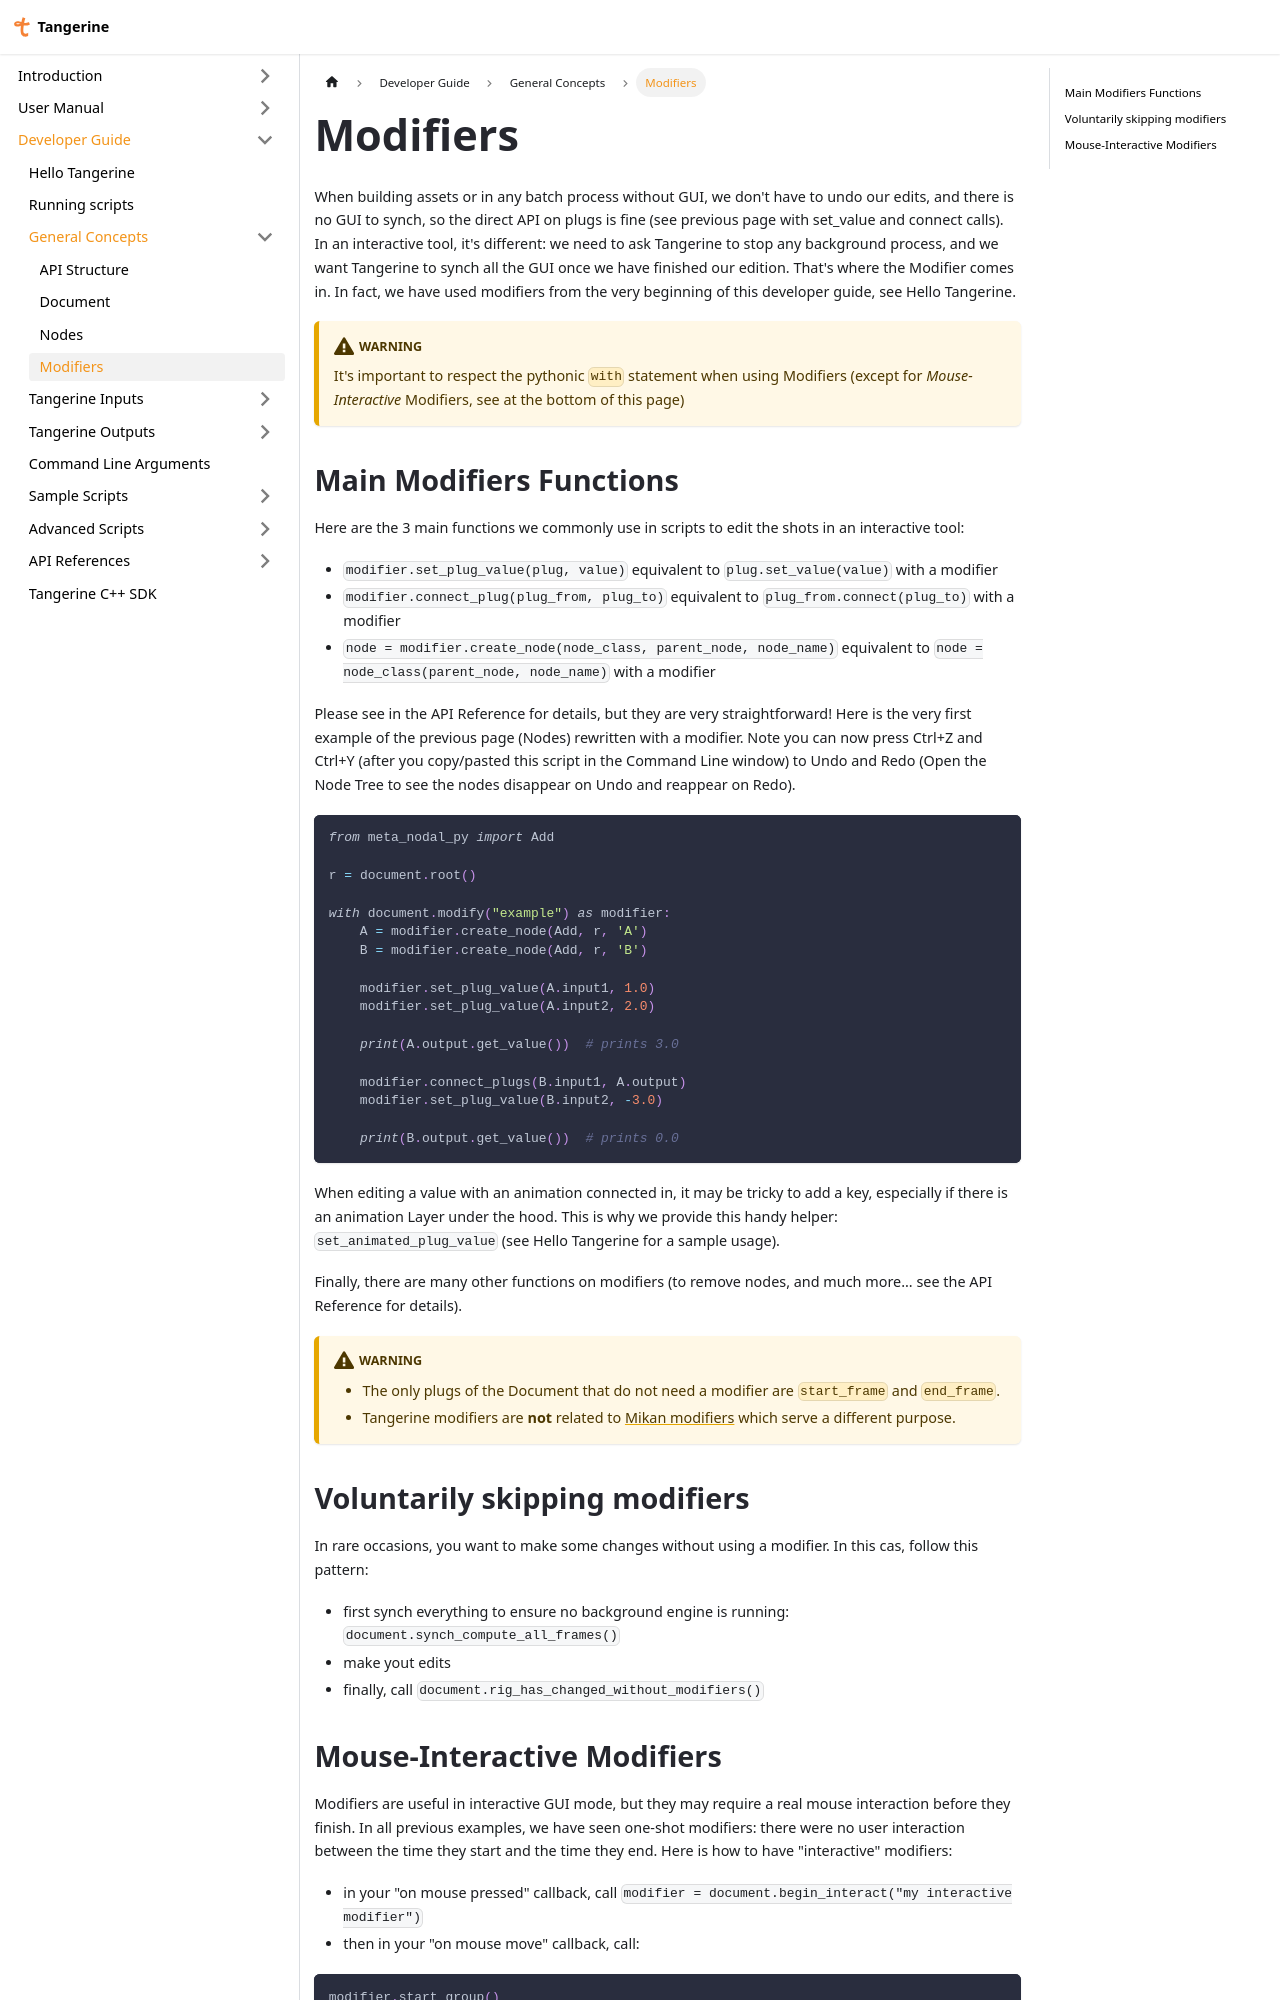

repository: Citrus-Software/tangerine-docs · page: developer/general_concepts/modifiers.html · generator: docusaurus

---
sidebar_position: 3
---
import Tabs from '@theme/Tabs';
import TabItem from '@theme/TabItem';

# Modifiers

When building assets or in any batch process without GUI, we don't have to undo our edits, and there is no GUI to synch, so the direct API on plugs is fine (see previous page with set_value and connect calls).
In an interactive tool, it's different: we need to ask Tangerine to stop any background process, and we want Tangerine to synch all the GUI once we have finished our edition. That's where the Modifier comes in.
In fact, we have used modifiers from the very beginning of this developer guide, see Hello Tangerine.

:::warning
It's important to respect the pythonic `with` statement when using Modifiers (except for *Mouse-Interactive* Modifiers, see at the bottom of this page)
:::

## Main Modifiers Functions

Here are the 3 main functions we commonly use in scripts to edit the shots in an interactive tool:

- `modifier.set_plug_value(plug, value)` equivalent to `plug.set_value(value)` with a modifier
- `modifier.connect_plug(plug_from, plug_to)` equivalent to `plug_from.connect(plug_to)` with a modifier
- `node = modifier.create_node(node_class, parent_node, node_name)` equivalent to `node = node_class(parent_node, node_name)` with a modifier

Please see in the API Reference for details, but they are very straightforward! Here is the very first example of the previous page (Nodes) rewritten with a modifier. Note you can now press Ctrl+Z and Ctrl+Y (after you copy/pasted this script in the Command Line window) to Undo and Redo (Open the Node Tree to see the nodes disappear on Undo and reappear on Redo).

```python
from meta_nodal_py import Add

r = document.root()

with document.modify("example") as modifier:
    A = modifier.create_node(Add, r, 'A')
    B = modifier.create_node(Add, r, 'B')

    modifier.set_plug_value(A.input1, 1.0)
    modifier.set_plug_value(A.input2, 2.0)

    print(A.output.get_value())  # prints 3.0

    modifier.connect_plugs(B.input1, A.output)
    modifier.set_plug_value(B.input2, -3.0)

    print(B.output.get_value())  # prints 0.0
```

When editing a value with an animation connected in, it may be tricky to add a key, especially if there is an animation Layer under the hood. This is why we provide this handy helper: `set_animated_plug_value` (see Hello Tangerine for a sample usage).

Finally, there are many other functions on modifiers (to remove nodes, and much more... see the API Reference for details).

:::warning
- The only plugs of the Document that do not need a modifier are `start_frame` and `end_frame`.
- Tangerine modifiers are **not** related to [Mikan modifiers](https://citrus-software.github.io/mikan-docs/usage/modifiers) which serve a different purpose.
:::

## Voluntarily skipping modifiers

In rare occasions, you want to make some changes without using a modifier. In this cas, follow this pattern:
- first synch everything to ensure no background engine is running: `document.synch_compute_all_frames()`
- make yout edits
- finally, call `document.rig_has_changed_without_modifiers()`
